Photos from the image-classification dataset "Splited" in the GitHub repository braveJu/LBP. Its 53 classes are: Kyberge_blanket1, Kyberge_blanket2, Kyberge_canvas1, Kyberge_ceiling1, Kyberge_ceiling2, Kyberge_cushion1, Kyberge_floor1, Kyberge_floor2, Kyberge_grass1, Kyberge_lentils1, Kyberge_linseeds1, Kyberge_oatmeal1, Kyberge_pearlsugar1, Kyberge_rice1, Kyberge_rice2, Kyberge_rug1, Kyberge_sand1, Kyberge_scarf1, Kyberge_scarf2, Kyberge_screen1, Kyberge_seat1, Kyberge_seat2, Kyberge_sesameseeds1, Kyberge_stone1, Kyberge_stone2, Kyberge_stone3, Kyberge_stoneslab1, Kyberge_wall1, UIUC01_bark1, UIUC02_bark2, UIUC03_bark3, UIUC04_wood1, UIUC05_wood2, UIUC06_wood3, UIUC07_water, UIUC08_granite, UIUC09_marble, UIUC10_floor1, UIUC11_floor2, UIUC12_pebbles, UIUC13_wall, UIUC14_brick1, UIUC15_brick2, UIUC16_glass1, UIUC17_glass2, UIUC18_carpet1, UIUC19_carpet2, UIUC20_upholstery, UIUC21_wallpaper, UIUC22_fur, UIUC23_knit, UIUC24_corduroy, UIUC25_plaid.

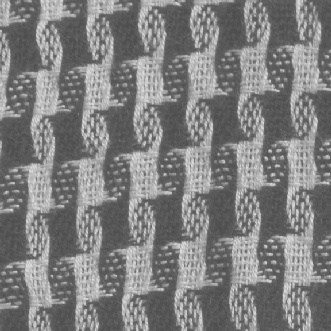
Label: Kyberge_scarf1

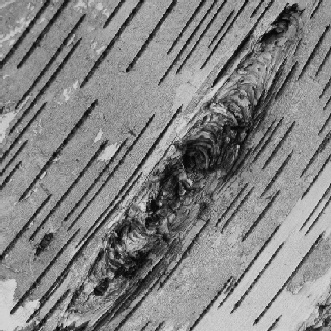
Label: UIUC03_bark3

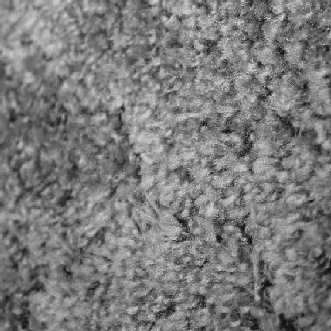
Label: UIUC19_carpet2

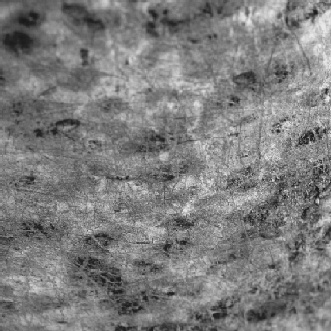
Label: UIUC02_bark2

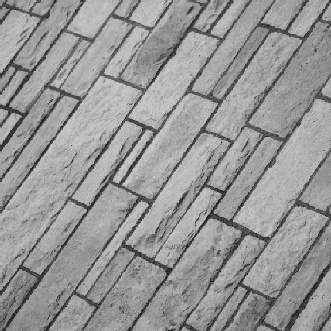
Label: UIUC13_wall

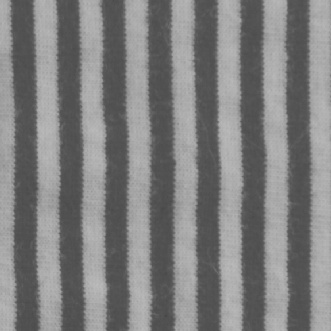
Label: Kyberge_scarf2
